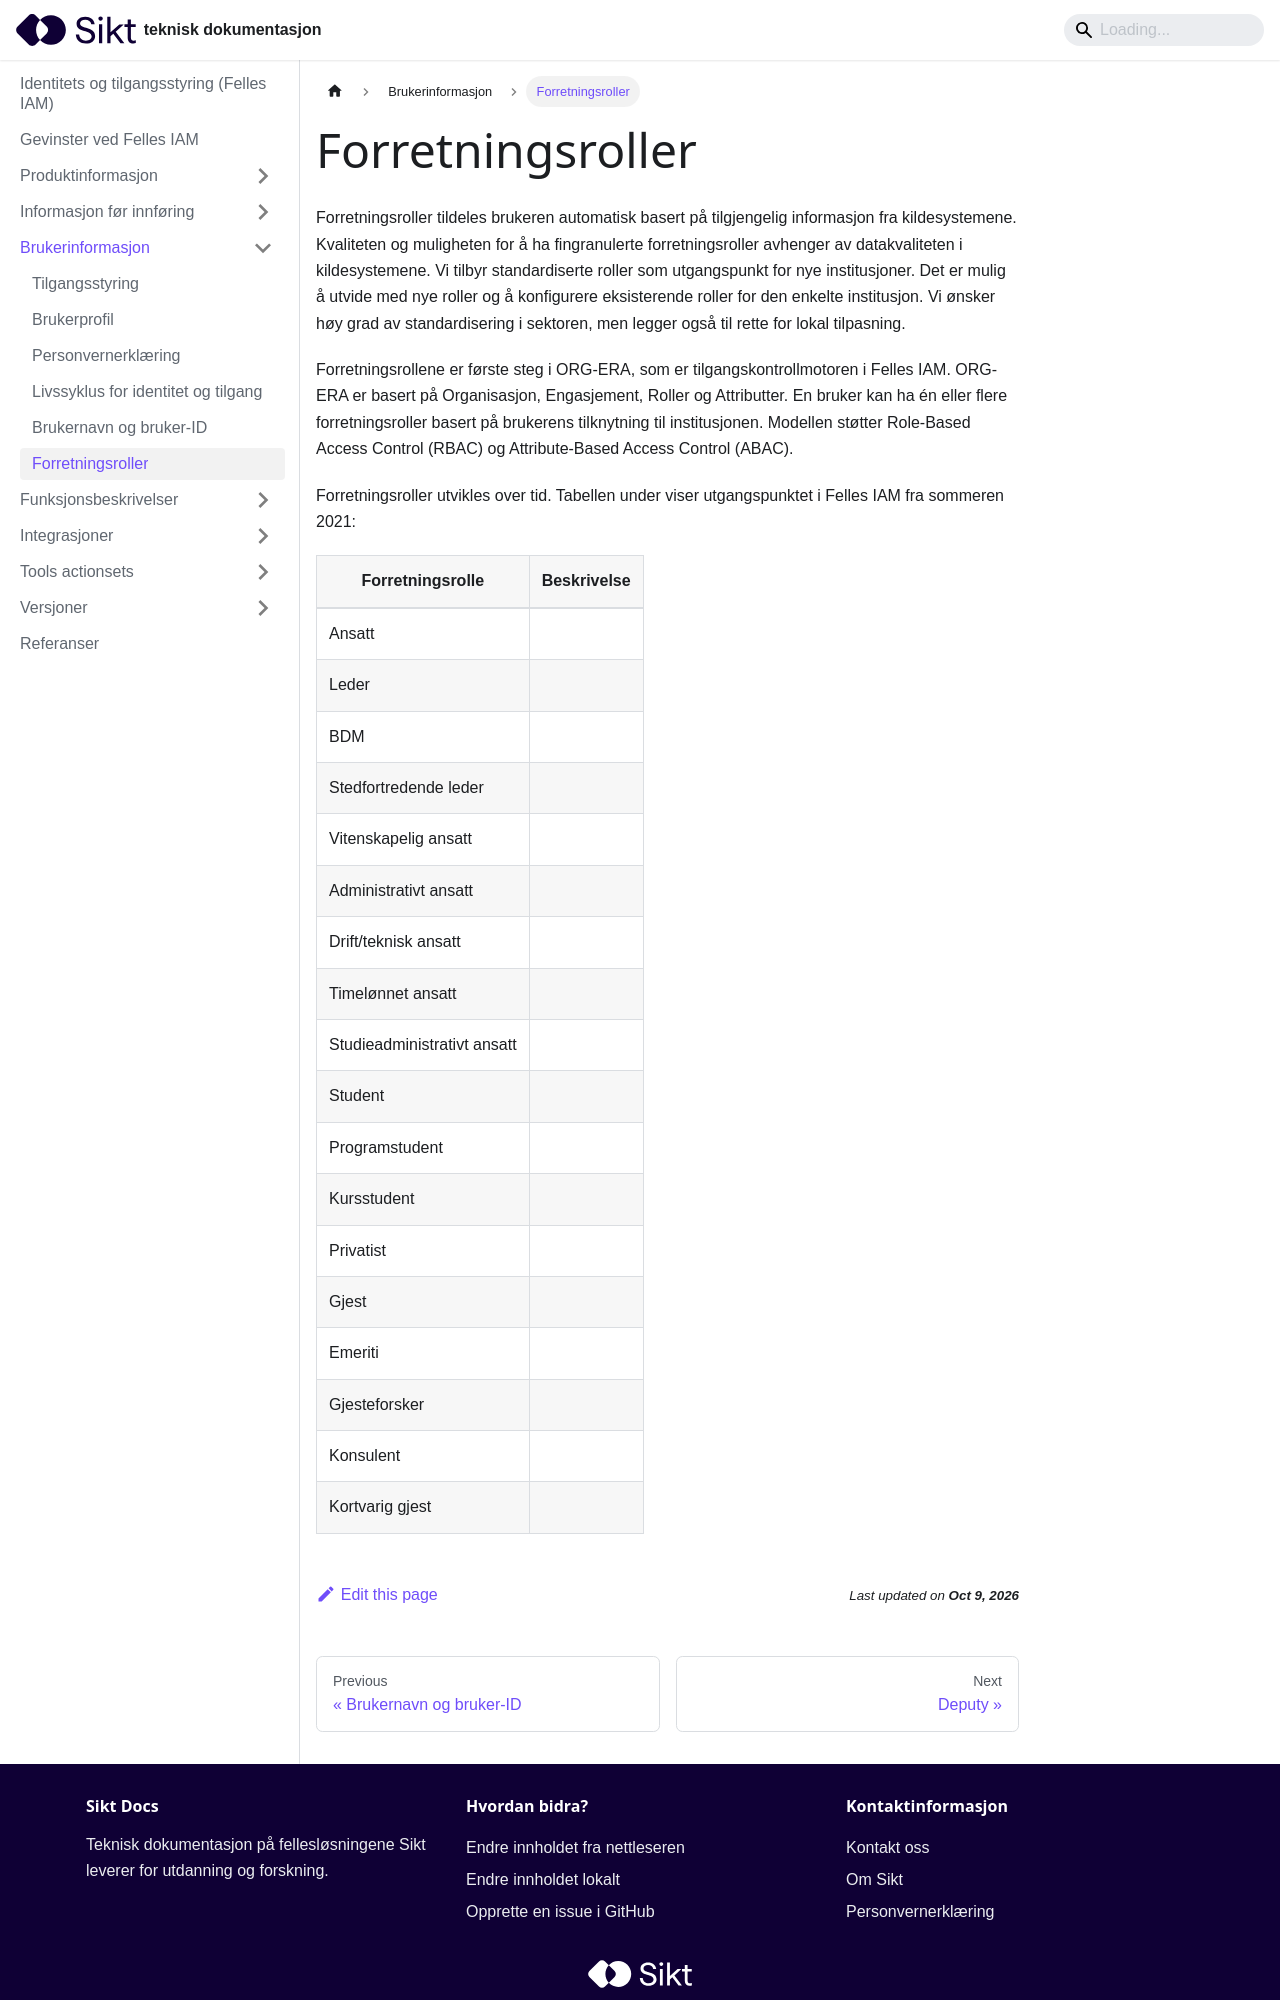

repository: sikt-no/docs · page: docs/iam/forretningsroller/index.html · generator: docusaurus

---
title: Forretningsroller
---

Forretningsroller tildeles brukeren automatisk basert på tilgjengelig informasjon fra kildesystemene. Kvaliteten og muligheten for å ha fingranulerte forretningsroller avhenger av datakvaliteten i kildesystemene.
Vi tilbyr standardiserte roller som utgangspunkt for nye institusjoner. Det er mulig å utvide med nye roller og å konfigurere eksisterende roller for den enkelte institusjon. Vi ønsker høy grad av standardisering i sektoren, men legger også til rette for lokal tilpasning.

Forretningsrollene er første steg i ORG-ERA, som er tilgangskontrollmotoren i Felles IAM.
ORG-ERA er basert på Organisasjon, Engasjement, Roller og Attributter.
En bruker kan ha én eller flere forretningsroller basert på brukerens tilknytning til institusjonen. Modellen støtter Role-Based Access Control (RBAC) og Attribute-Based Access Control (ABAC). 

Forretningsroller utvikles over tid. Tabellen under viser utgangspunktet i Felles IAM fra sommeren 2021:
